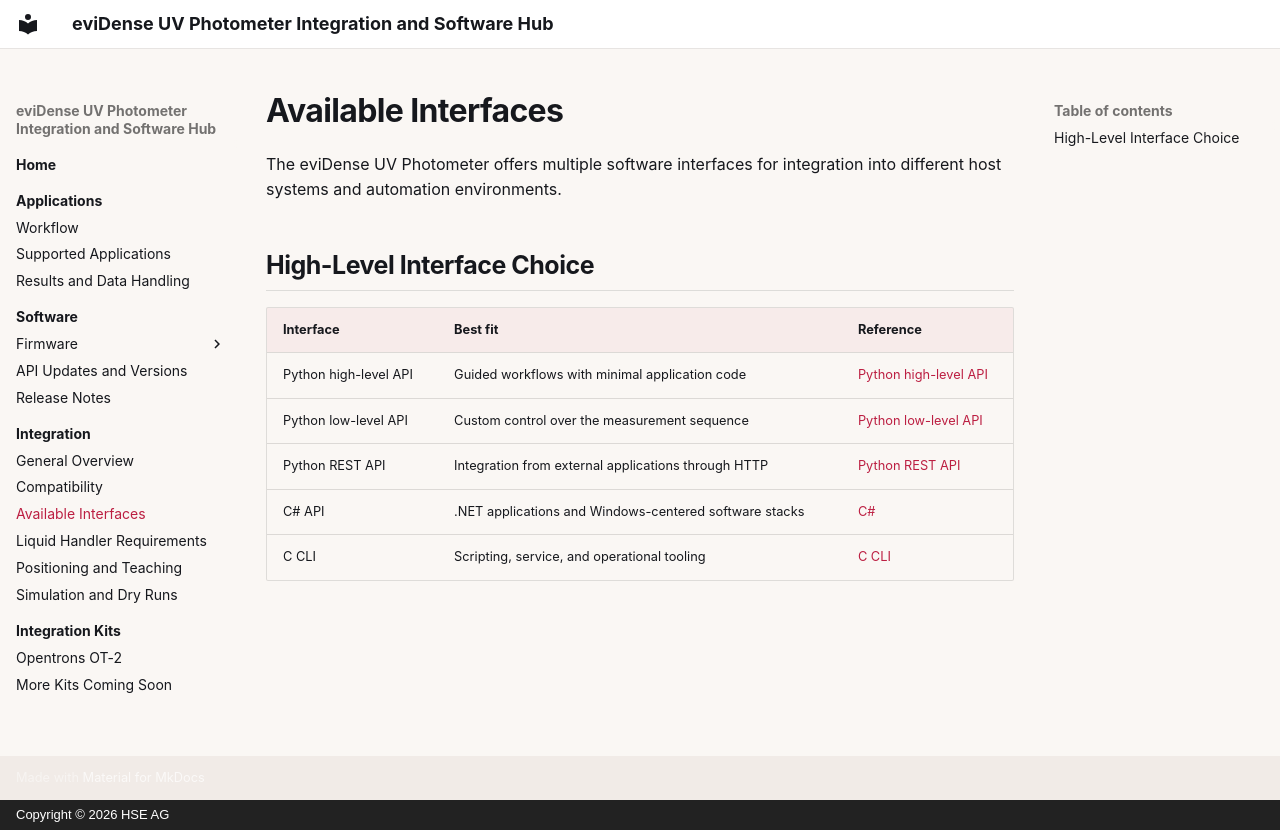

repository: hseag/evidense · page: integration-interfaces/index.html · generator: mkdocs · copyright: Copyright © 2026 HSE AG

# Available Interfaces

The eviDense UV Photometer offers multiple software interfaces for integration
into different host systems and automation environments.

## High-Level Interface Choice

| Interface | Best fit | Reference |
| --- | --- | --- |
| Python high-level API | Guided workflows with minimal application code | [Python high-level API](python-high-level.md) |
| Python low-level API | Custom control over the measurement sequence | [Python low-level API](python-low-level.md) |
| Python REST API | Integration from external applications through HTTP | [Python REST API](python-rest.md) |
| C# API | .NET applications and Windows-centered software stacks | [C#](csharp.md) |
| C CLI | Scripting, service, and operational tooling | [C CLI](c-cli.md) |
